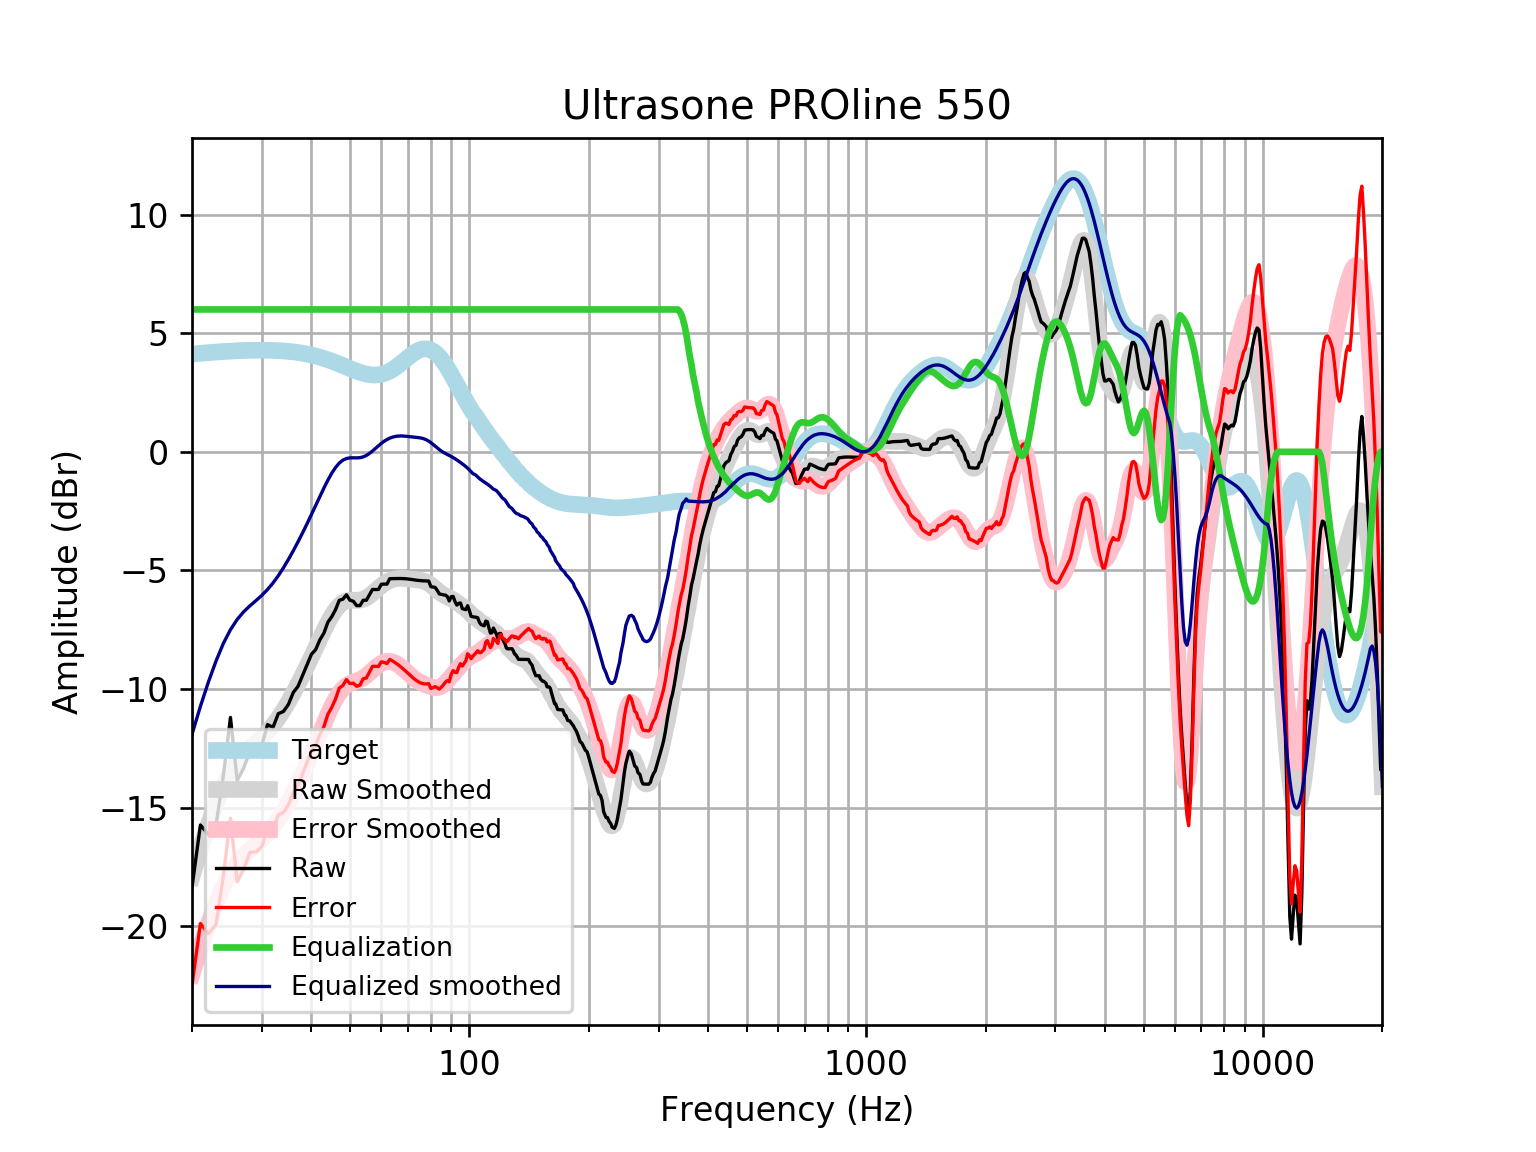

The table this chart was drawn from, first rows:
frequency, raw, error, smoothed, error_smoothed, equalization, equalized_raw, equalized_smoothed, target
20, -18.35, -22.47, -17.9, -22.02, 6, -12.35, -11.9, 4.121
21, -15.73, -19.88, -16.73, -20.88, 6.0, -9.727, -10.73, 4.152
22, -16.12, -20.3, -15.7, -19.88, 6.0, -10.12, -9.696, 4.18
23, -15.71, -19.92, -14.81, -19.02, 6, -9.71, -8.81, 4.205
24, -13.63, -17.85, -14.07, -18.29, 6, -7.626, -8.067, 4.227
25, -11.19, -15.44, -13.49, -17.74, 6, -5.193, -7.495, 4.245
26, -13.86, -18.12, -13.06, -17.32, 6.0, -7.858, -7.061, 4.259
27, -13.32, -17.59, -12.74, -17.01, 6.0, -7.322, -6.738, 4.271
28, -12.59, -16.87, -12.49, -16.77, 6.0, -6.594, -6.487, 4.278
29, -12.58, -16.86, -12.27, -16.55, 6, -6.581, -6.267, 4.283
30, -12.36, -16.64, -12.05, -16.33, 6.0, -6.358, -6.045, 4.284
31, -11.5, -15.78, -11.8, -16.08, 6, -5.497, -5.802, 4.281
32, -11.61, -15.88, -11.53, -15.8, 6, -5.608, -5.527, 4.275
33, -11.03, -15.3, -11.22, -15.49, 6.0, -5.034, -5.22, 4.265
34, -10.94, -15.19, -10.89, -15.14, 6, -4.941, -4.886, 4.251
35, -10.64, -14.88, -10.53, -14.77, 6, -4.644, -4.533, 4.233
36, -10.14, -14.35, -10.17, -14.38, 6, -4.139, -4.167, 4.211
37, -9.883, -14.07, -9.792, -13.98, 6.0, -3.883, -3.792, 4.185
38, -9.417, -13.57, -9.412, -13.57, 6, -3.417, -3.412, 4.155
39, -8.966, -13.09, -9.028, -13.15, 6.0, -2.966, -3.028, 4.12
40, -8.53, -12.61, -8.642, -12.72, 6, -2.53, -2.642, 4.08
41, -8.332, -12.37, -8.259, -12.29, 6, -2.332, -2.259, 4.037
42, -7.925, -11.91, -7.884, -11.87, 6, -1.925, -1.884, 3.989
43, -7.64, -11.58, -7.525, -11.46, 6.0, -1.64, -1.525, 3.937
44, -7.179, -11.06, -7.194, -11.07, 6.0, -1.179, -1.194, 3.881
45, -6.947, -10.77, -6.901, -10.72, 6, -0.9471, -0.9012, 3.823
46, -6.652, -10.41, -6.659, -10.42, 6.0, -0.6523, -0.6589, 3.762
47, -6.257, -9.957, -6.475, -10.17, 6.0, -0.2573, -0.4749, 3.7
48, -6.211, -9.847, -6.351, -9.986, 6.0, -0.2107, -0.3511, 3.636
49, -6.025, -9.599, -6.282, -9.854, 6, -0.02531, -0.282, 3.574
50, -6.252, -9.764, -6.255, -9.767, 6, -0.2519, -0.255, 3.512
51, -6.297, -9.751, -6.252, -9.706, 6, -0.2966, -0.2525, 3.454
52, -6.48, -9.88, -6.255, -9.655, 6, -0.4799, -0.2551, 3.4
53, -6.481, -9.833, -6.246, -9.598, 6, -0.4812, -0.2459, 3.351
54, -6.255, -9.565, -6.213, -9.525, 6.0, -0.2548, -0.2134, 3.31
55, -6.256, -9.532, -6.153, -9.432, 6.0, -0.256, -0.1533, 3.276
56, -6.028, -9.281, -6.068, -9.323, 6, -0.02846, -0.06792, 3.253
57, -5.801, -9.04, -5.965, -9.207, 6, 0.199, 0.0352, 3.239
58, -5.801, -9.038, -5.854, -9.094, 6.0, 0.1989, 0.1464, 3.237
59, -5.801, -9.048, -5.744, -8.994, 6, 0.1986, 0.2563, 3.246
60, -5.581, -8.848, -5.642, -8.914, 6, 0.4192, 0.3576, 3.268
61, -5.575, -8.876, -5.554, -8.86, 6, 0.4253, 0.4457, 3.301
62, -5.575, -8.921, -5.481, -8.832, 6.0, 0.4255, 0.5185, 3.346
63, -5.345, -8.747, -5.424, -8.83, 6.0, 0.6547, 0.5758, 3.402
64, -5.343, -8.811, -5.382, -8.853, 6, 0.657, 0.6181, 3.468
65, -5.34, -8.882, -5.353, -8.898, 6, 0.6599, 0.6466, 3.542
66, -5.338, -8.96, -5.337, -8.962, 6, 0.6621, 0.6629, 3.622
67, -5.338, -9.045, -5.331, -9.04, 6, 0.6623, 0.6688, 3.707
68, -5.341, -9.136, -5.334, -9.13, 6, 0.6594, 0.6665, 3.796
69, -5.347, -9.231, -5.341, -9.225, 6, 0.6527, 0.6586, 3.884
70, -5.358, -9.328, -5.352, -9.322, 6.0, 0.6423, 0.6478, 3.97
71, -5.371, -9.424, -5.364, -9.414, 6.0, 0.6289, 0.6364, 4.053
72, -5.386, -9.515, -5.374, -9.5, 6, 0.6136, 0.6257, 4.128
73, -5.402, -9.597, -5.384, -9.576, 6.0, 0.5982, 0.6157, 4.195
74, -5.415, -9.667, -5.395, -9.643, 6, 0.5845, 0.6051, 4.251
75, -5.426, -9.721, -5.408, -9.7, 6, 0.5738, 0.5916, 4.295
76, -5.433, -9.759, -5.428, -9.749, 6, 0.5666, 0.5719, 4.325
77, -5.438, -9.779, -5.457, -9.793, 6, 0.5623, 0.543, 4.341
78, -5.441, -9.782, -5.497, -9.833, 6, 0.5589, 0.5027, 4.34
79, -5.446, -9.77, -5.55, -9.87, 6, 0.5541, 0.4503, 4.324
... 553 more rows
